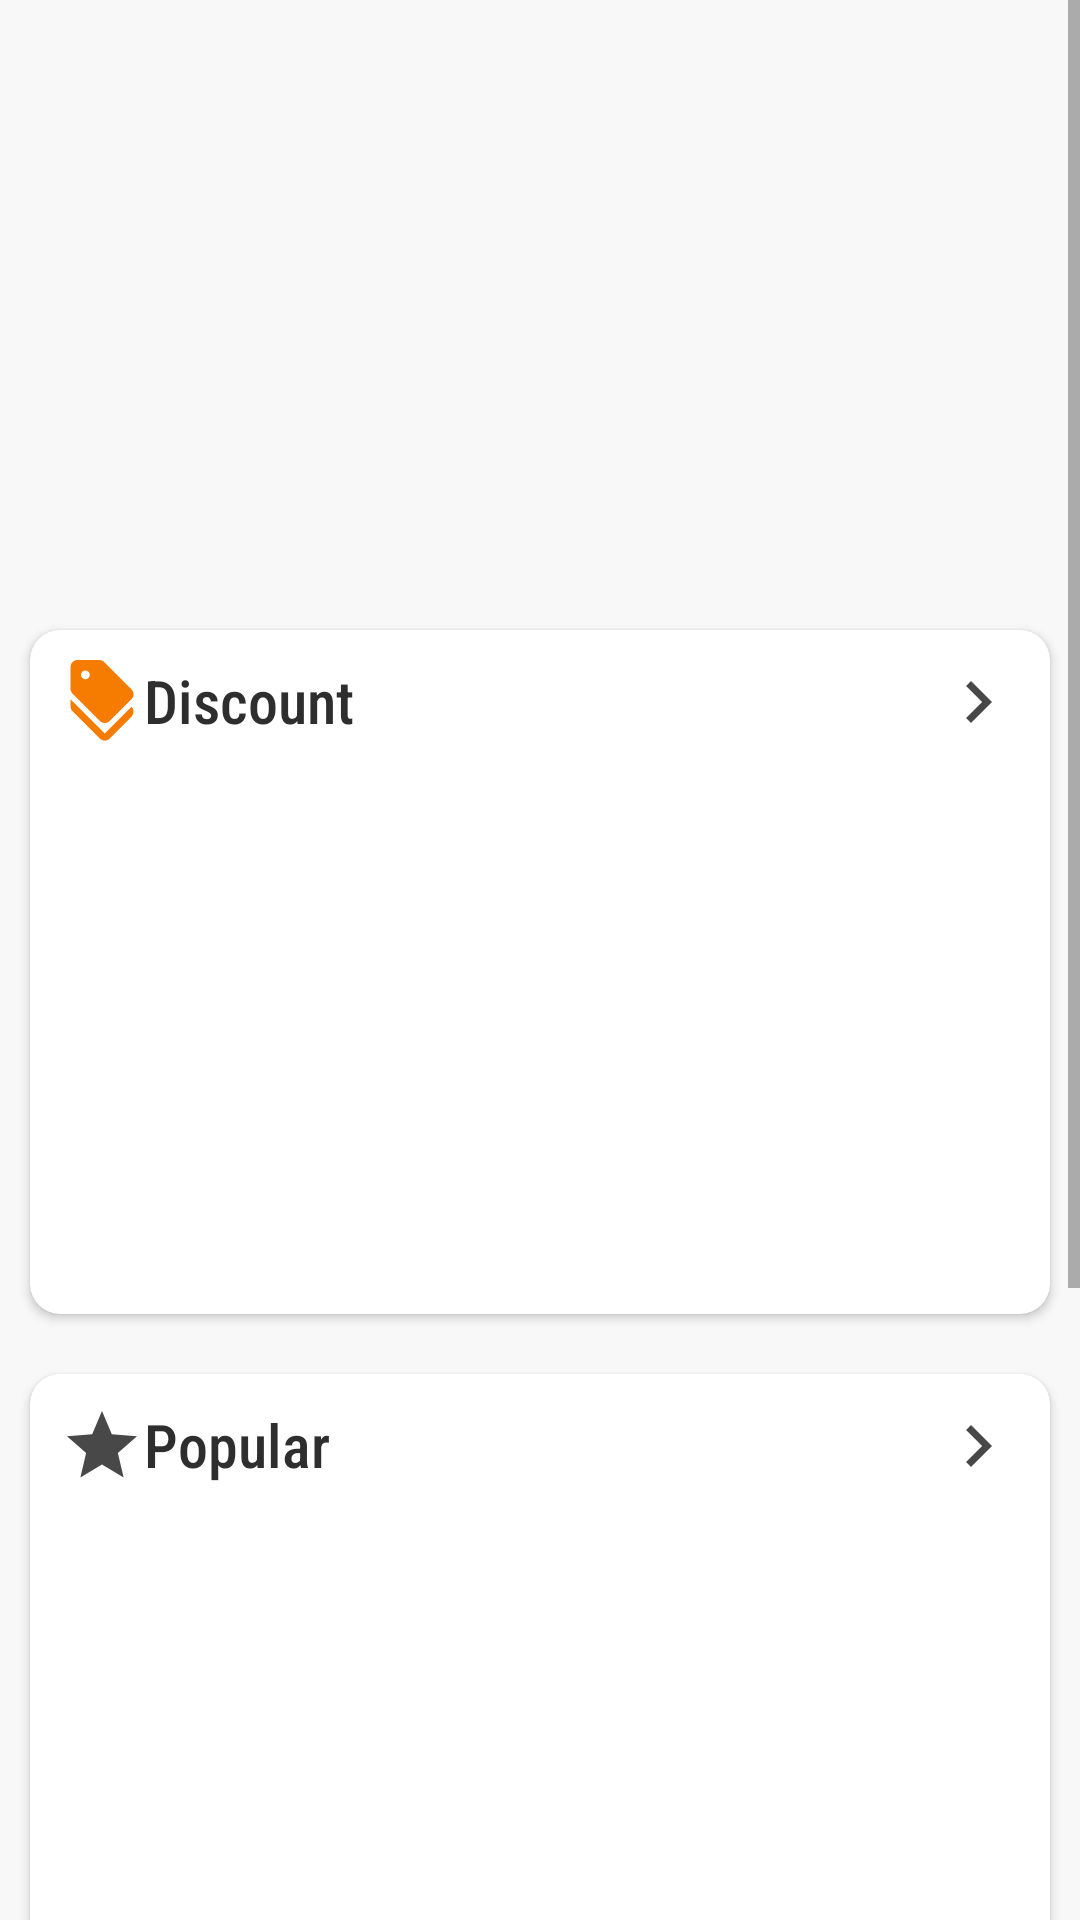

Produce the Android XML layout that renders to this screen, including the resource entries it uses.
<!-- AndroidManifest.xml: application theme Theme.FlowerShop -->
<!-- res/layout/fragment_home.xml -->
<?xml version="1.0" encoding="utf-8"?>
<ScrollView xmlns:android="http://schemas.android.com/apk/res/android"
    xmlns:app="http://schemas.android.com/apk/res-auto"
    xmlns:tools="http://schemas.android.com/tools"
    android:layout_width="match_parent"
    android:layout_height="match_parent">

    <RelativeLayout
        android:layout_width="match_parent"
        android:layout_height="match_parent"
        android:background="#F8F8F8"
        tools:context=".Fragment.HomeFragment">

        <androidx.viewpager.widget.ViewPager
            android:id="@+id/homeViewPager"
            android:layout_width="match_parent"
            android:layout_height="200dp" />

        <com.google.android.material.tabs.TabLayout
            android:id="@+id/dots"
            android:layout_width="wrap_content"
            android:layout_height="20dp"
            android:layout_centerHorizontal="true"
            android:layout_marginTop="160dp"
            app:tabBackground="@drawable/tab_selector"
            app:tabGravity="center"
            app:tabIndicatorHeight="0dp"
            android:background="@android:color/transparent"/>

        <androidx.cardview.widget.CardView
            android:id="@+id/CardViewDiscount"
            android:layout_width="match_parent"
            android:layout_height="wrap_content"
            android:layout_below="@+id/homeViewPager"
            android:layout_margin="10dp"
            android:elevation="2dp"
            app:cardCornerRadius="10dp">

            <RelativeLayout
                android:id="@+id/DiscountLayout"
                android:layout_width="match_parent"
                android:layout_height="match_parent">

                <ImageView
                    android:id="@+id/DiscountImage"
                    android:layout_width="28dp"
                    android:layout_height="28dp"
                    android:layout_marginLeft="10dp"
                    android:layout_marginTop="10dp"
                    android:src="@drawable/ic_baseline_discount_24" />

                <TextView
                    android:id="@+id/Discount"
                    android:layout_width="wrap_content"
                    android:layout_height="wrap_content"
                    android:layout_alignTop="@+id/DiscountImage"
                    android:layout_alignBottom="@+id/DiscountImage"
                    android:layout_toRightOf="@+id/DiscountImage"
                    android:fontFamily="sans-serif-condensed-medium"
                    android:gravity="top"
                    android:text="Discount"
                    android:textColor="#2e2e2e"
                    android:textSize="20sp" />

                <ImageView
                    android:id="@+id/moreDiscount"
                    android:layout_width="28dp"
                    android:layout_height="28dp"
                    android:layout_alignTop="@+id/DiscountImage"
                    android:layout_alignBottom="@+id/DiscountImage"
                    android:layout_alignParentRight="true"
                    android:layout_marginRight="10dp"
                    android:src="@drawable/ic_baseline_navigate_next_24" />

                <androidx.recyclerview.widget.RecyclerView
                    android:id="@+id/recyclerViewDiscount"
                    android:layout_width="match_parent"
                    android:layout_height="190dp"
                    android:layout_below="@+id/Discount"
                    android:scrollbars="horizontal" />
            </RelativeLayout>
        </androidx.cardview.widget.CardView>

        <androidx.cardview.widget.CardView
            android:id="@+id/cardViewPopular"
            android:layout_width="match_parent"
            android:layout_height="wrap_content"
            android:layout_below="@+id/CardViewDiscount"
            android:layout_margin="10dp"
            android:backgroundTint="#ffffff"
            android:elevation="8dp"
            app:cardCornerRadius="10dp">

            <RelativeLayout
                android:id="@+id/PopularLayout"
                android:layout_width="match_parent"
                android:layout_height="match_parent">

                <ImageView
                    android:id="@+id/PopularImage"
                    android:layout_width="28dp"
                    android:layout_height="28dp"
                    android:layout_marginLeft="10dp"
                    android:layout_marginTop="10dp"
                    android:src="@drawable/ic_baseline_star_24" />

                <TextView
                    android:id="@+id/Popular"
                    android:layout_width="wrap_content"
                    android:layout_height="wrap_content"
                    android:layout_alignTop="@+id/PopularImage"
                    android:layout_alignBottom="@+id/PopularImage"
                    android:layout_toRightOf="@+id/PopularImage"
                    android:fontFamily="sans-serif-condensed-medium"
                    android:text="Popular"
                    android:textColor="#2e2e2e"
                    android:textSize="20sp" />

                <ImageView
                    android:id="@+id/morePopular"
                    android:layout_width="28dp"
                    android:layout_height="28dp"
                    android:layout_alignTop="@+id/PopularImage"
                    android:layout_alignBottom="@+id/PopularImage"
                    android:layout_alignParentRight="true"
                    android:layout_marginRight="10dp"
                    android:src="@drawable/ic_baseline_navigate_next_24" />

                <androidx.recyclerview.widget.RecyclerView
                    android:id="@+id/recyclerViewPopular"
                    android:layout_width="match_parent"
                    android:layout_height="190dp"
                    android:layout_below="@+id/Popular"
                    android:scrollbars="horizontal" />
            </RelativeLayout>
        </androidx.cardview.widget.CardView>


        <androidx.cardview.widget.CardView
            android:id="@+id/cardViewRecently"
            android:layout_width="match_parent"
            android:layout_height="wrap_content"
            android:layout_below="@+id/cardViewPopular"
            android:layout_margin="10dp"
            android:backgroundTint="#ffffff"
            android:elevation="8dp"
            app:cardCornerRadius="10dp">

            <RelativeLayout
                android:id="@+id/RecentlyLayout"
                android:layout_width="match_parent"
                android:layout_height="match_parent">

                <ImageView
                    android:id="@+id/RecentlyImage"
                    android:layout_width="28dp"
                    android:layout_height="28dp"
                    android:layout_marginLeft="10dp"
                    android:layout_marginTop="10dp"
                    android:src="@drawable/ic_baseline_access_time_filled_24" />

                <TextView
                    android:id="@+id/Recently"
                    android:layout_width="wrap_content"
                    android:layout_height="wrap_content"
                    android:layout_alignTop="@+id/RecentlyImage"
                    android:layout_alignBottom="@+id/RecentlyImage"
                    android:layout_toRightOf="@+id/RecentlyImage"
                    android:fontFamily="sans-serif-condensed-medium"
                    android:text="Recently"
                    android:textColor="#2e2e2e"
                    android:textSize="20sp" />

                <ImageView
                    android:layout_width="28dp"
                    android:layout_height="28dp"
                    android:layout_alignTop="@+id/RecentlyImage"
                    android:layout_alignBottom="@+id/RecentlyImage"
                    android:layout_alignParentRight="true"
                    android:layout_marginRight="10dp"
                    android:src="@drawable/ic_baseline_navigate_next_24" />

                <androidx.recyclerview.widget.RecyclerView
                    android:id="@+id/recyclerViewRecently"
                    android:layout_width="match_parent"
                    android:layout_height="140dp"
                    android:layout_below="@+id/Recently"
                    android:scrollbars="horizontal" />
            </RelativeLayout>
        </androidx.cardview.widget.CardView>

        <Space
            android:layout_width="match_parent"
            android:layout_height="60dp"
            android:layout_below="@id/cardViewRecently" />
    </RelativeLayout>
</ScrollView>
<!-- resources referenced by this layout -->
<resources>
  <!-- drawable ic_baseline_access_time_filled_24 (drawable) -->
  <vector android:height="24dp" android:tint="@color/purple_700"
      android:viewportHeight="24" android:viewportWidth="24"
      android:width="24dp" xmlns:android="http://schemas.android.com/apk/res/android">
      <path android:fillColor="@color/purple_700" android:pathData="M11.99,2C6.47,2 2,6.48 2,12s4.47,10 9.99,10C17.52,22 22,17.52 22,12S17.52,2 11.99,2zM15.29,16.71L11,12.41V7h2v4.59l3.71,3.71L15.29,16.71z"/>
  </vector>
  <!-- drawable ic_baseline_discount_24 (drawable) -->
  <vector android:height="24dp" android:tint="@color/purple_700"
      android:viewportHeight="24" android:viewportWidth="24"
      android:width="24dp" xmlns:android="http://schemas.android.com/apk/res/android">
      <path android:fillColor="@color/purple_700" android:pathData="M12.79,21L3,11.21v2c0,0.53 0.21,1.04 0.59,1.41l7.79,7.79c0.78,0.78 2.05,0.78 2.83,0l6.21,-6.21c0.78,-0.78 0.78,-2.05 0,-2.83L12.79,21z"/>
      <path android:fillColor="@color/purple_700" android:pathData="M11.38,17.41c0.78,0.78 2.05,0.78 2.83,0l6.21,-6.21c0.78,-0.78 0.78,-2.05 0,-2.83l-7.79,-7.79C12.25,0.21 11.74,0 11.21,0H5C3.9,0 3,0.9 3,2v6.21c0,0.53 0.21,1.04 0.59,1.41L11.38,17.41zM7.25,3C7.94,3 8.5,3.56 8.5,4.25S7.94,5.5 7.25,5.5S6,4.94 6,4.25S6.56,3 7.25,3z"/>
  </vector>
  <!-- drawable ic_baseline_navigate_next_24 (drawable) -->
  <vector android:autoMirrored="true" android:height="24dp"
      android:tint="#484848" android:viewportHeight="24"
      android:viewportWidth="24" android:width="24dp" xmlns:android="http://schemas.android.com/apk/res/android">
      <path android:fillColor="@android:color/white" android:pathData="M10,6L8.59,7.41 13.17,12l-4.58,4.59L10,18l6,-6z"/>
  </vector>
  <!-- drawable ic_baseline_star_24 (drawable) -->
  <vector android:height="24dp" android:tint="#484848"
      android:viewportHeight="24" android:viewportWidth="24"
      android:width="24dp" xmlns:android="http://schemas.android.com/apk/res/android">
      <path android:fillColor="@color/purple_700" android:pathData="M12,17.27L18.18,21l-1.64,-7.03L22,9.24l-7.19,-0.61L12,2 9.19,8.63 2,9.24l5.46,4.73L5.82,21z"/>
  </vector>
  <style name="Theme.FlowerShop" parent="Theme.MaterialComponents.Light.NoActionBar">
          
          <item name="colorPrimary">@color/purple_500</item>
          <item name="colorPrimaryVariant">@color/purple_700</item>
          <item name="colorOnPrimary">@color/white</item>
          
          <item name="colorSecondary">@color/teal_200</item>
          <item name="colorSecondaryVariant">@color/teal_700</item>
          <item name="colorOnSecondary">@color/black</item>
          
          <item name="android:statusBarColor" tools:targetApi="l">?attr/colorPrimaryVariant</item>
          
          <item name="android:navigationBarColor">#000000</item>
      </style>
  <color name="purple_700">#f57c00</color>
  <color name="purple_500">#ff9800</color>
  <color name="white">#FFFFFFFF</color>
  <color name="teal_200">#FF03DAC5</color>
  <color name="teal_700">#FF018786</color>
  <color name="black">#FF000000</color>
</resources>
